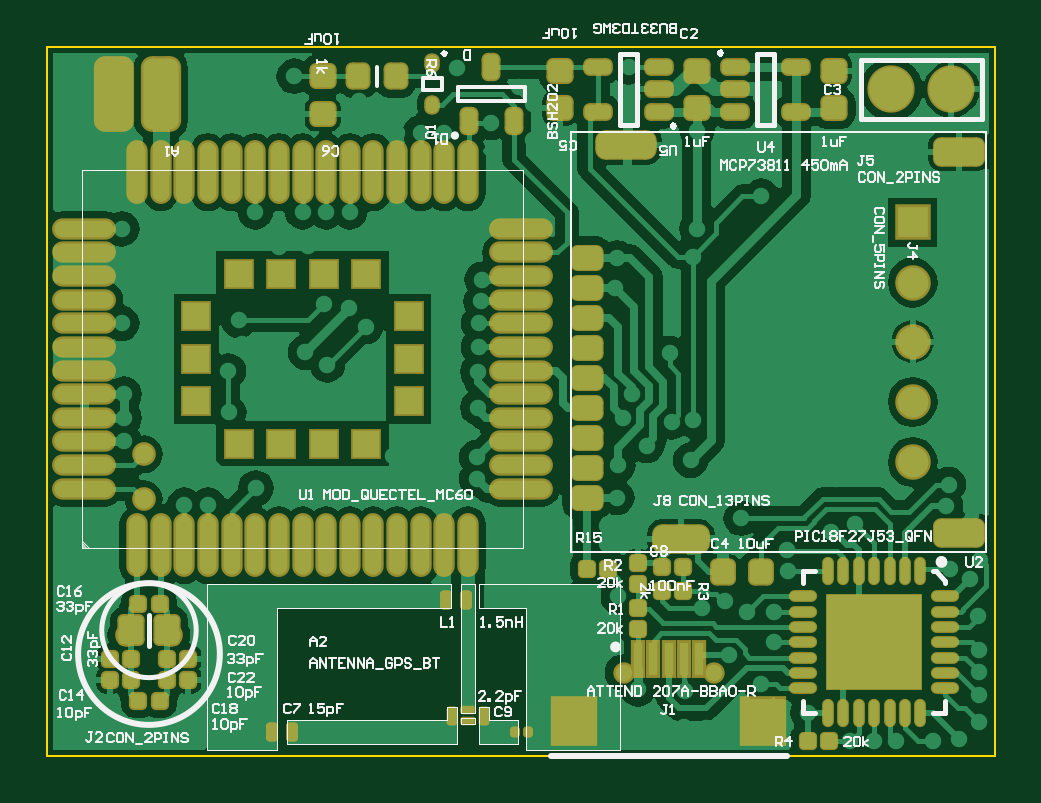
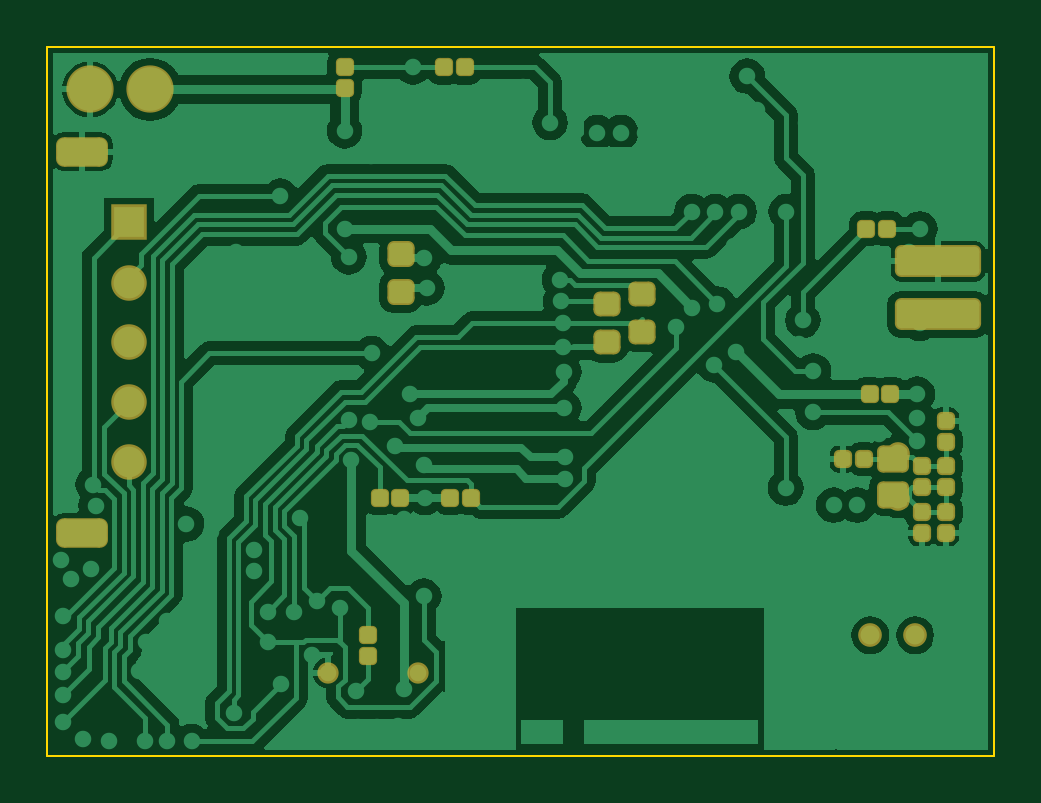
Circuit board: 8 layer files. Board 40.1 x 30.0 mm.
- bottom_copper: GSMGPSMC60.GBL (48000 bytes)
- paste: GSMGPSMC60.GBP (19522 bytes)
- bottom_mask: GSMGPSMC60.GBS (19848 bytes)
- outline: GSMGPSMC60.GKO (18851 bytes)
- top_copper: GSMGPSMC60.GTL (56972 bytes)
- top_silk: GSMGPSMC60.GTO (41829 bytes)
- paste: GSMGPSMC60.GTP (13052 bytes)
- top_mask: GSMGPSMC60.GTS (21061 bytes)

=== bottom_copper: GSMGPSMC60.GBL (48000 bytes, source omitted) ===
=== paste: GSMGPSMC60.GBP (19522 bytes, source withheld) ===
=== bottom_mask: GSMGPSMC60.GBS (19848 bytes, source withheld) ===
=== outline: GSMGPSMC60.GKO (18851 bytes, source withheld) ===
=== top_copper: GSMGPSMC60.GTL (56972 bytes, source omitted) ===
=== top_silk: GSMGPSMC60.GTO (41829 bytes, source omitted) ===
=== paste: GSMGPSMC60.GTP (13052 bytes, source withheld) ===
=== top_mask: GSMGPSMC60.GTS (21061 bytes, source withheld) ===
